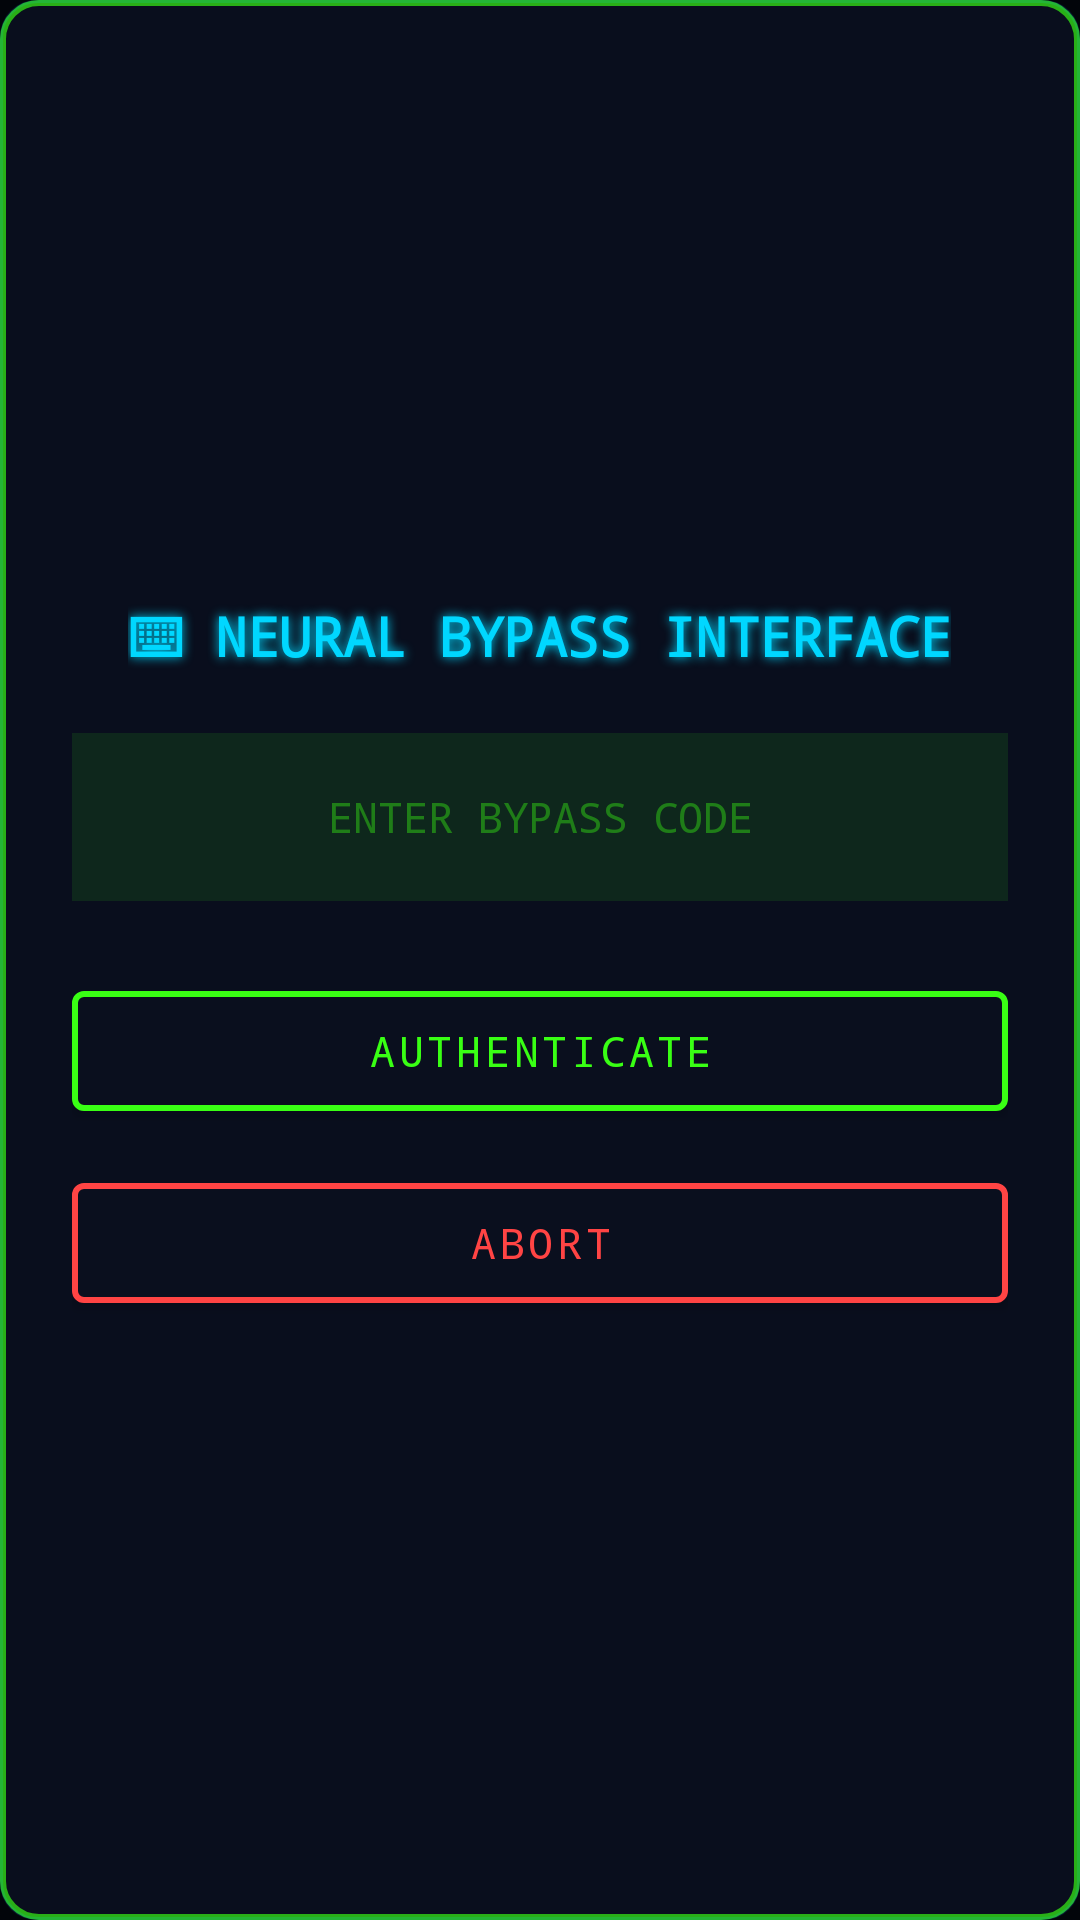

The Android layout XML behind this screen, and the referenced resources:
<!-- AndroidManifest.xml: application theme Theme.VoidAscension -->
<!-- res/layout/dialog_cheat.xml -->
<?xml version="1.0" encoding="utf-8"?>
<LinearLayout
    xmlns:android="http://schemas.android.com/apk/res/android"
    xmlns:app="http://schemas.android.com/apk/res-auto"
    android:layout_width="320dp"
    android:layout_height="wrap_content"
    android:orientation="vertical"
    android:gravity="center"
    android:padding="24dp"
    android:background="@drawable/bg_cyberpunk_card">

    <TextView
        android:layout_width="wrap_content"
        android:layout_height="wrap_content"
        android:text="⌨ NEURAL BYPASS INTERFACE"
        android:textColor="@color/alien_cyan"
        android:textSize="18sp"
        android:fontFamily="monospace"
        android:textStyle="bold"
        android:layout_marginBottom="20dp"
        android:shadowColor="@color/alien_cyan"
        android:shadowRadius="8"/>

    <EditText
        android:id="@+id/etCheatCode"
        android:layout_width="match_parent"
        android:layout_height="56dp"
        android:hint="ENTER BYPASS CODE"
        android:textColor="@color/alien_green"
        android:textColorHint="#6639FF14"
        android:fontFamily="monospace"
        android:textSize="14sp"
        android:background="#1A39FF14"
        android:padding="12dp"
        android:inputType="text"
        android:maxLines="1"
        android:gravity="center"
        android:textAlignment="center"
        android:layout_marginBottom="24dp"
        android:autofillHints="none"/>

    <com.google.android.material.button.MaterialButton
        android:id="@+id/btnAuthenticate"
        android:layout_width="match_parent"
        android:layout_height="52dp"
        android:text="AUTHENTICATE"
        android:fontFamily="monospace"
        android:textColor="@color/alien_green"
        app:backgroundTint="#0A0F1E"
        app:strokeColor="@color/alien_green"
        app:strokeWidth="2dp"
        app:cornerRadius="4dp"
        android:layout_marginBottom="12dp"/>

    <com.google.android.material.button.MaterialButton
        android:id="@+id/btnAbort"
        android:layout_width="match_parent"
        android:layout_height="52dp"
        android:text="ABORT"
        android:fontFamily="monospace"
        android:textColor="#FF4444"
        app:backgroundTint="#0A0F1E"
        app:strokeColor="#FF4444"
        app:strokeWidth="2dp"
        app:cornerRadius="4dp"/>

</LinearLayout>
<!-- resources referenced by this layout -->
<resources>
  <color name="alien_cyan">#00D7FF</color>
  <color name="alien_green">#39FF14</color>
  <!-- drawable bg_cyberpunk_card (drawable) -->
  <?xml version="1.0" encoding="utf-8"?>
  <layer-list xmlns:android="http://schemas.android.com/apk/res/android">
  
      
      <item>
          <shape android:shape="rectangle">
              <solid android:color="#EE0A0F1E"/>
              <corners android:radius="12dp"/>
          </shape>
      </item>
  
      
      <item>
          <shape android:shape="rectangle">
              <solid android:color="#00000000"/>
              <stroke android:width="2dp" android:color="#AA39FF14"/>
              <corners android:radius="12dp"/>
          </shape>
      </item>
  
      
      <item android:top="0dp" android:left="0dp" android:right="0dp" android:bottom="0dp">
          <shape android:shape="rectangle">
              <solid android:color="#00000000"/>
              <stroke android:width="1dp" android:color="#2200D7FF"/>
              <corners android:radius="12dp"/>
          </shape>
      </item>
  
  </layer-list>
  <style name="Theme.VoidAscension" parent="Theme.MaterialComponents.DayNight.NoActionBar">
          <item name="colorPrimary">@color/alien_cyan</item>
          <item name="colorPrimaryDark">@color/alien_bg</item>
          <item name="colorAccent">@color/alien_purple</item>
          <item name="android:windowBackground">@color/alien_bg</item>
          <item name="android:statusBarColor">@color/alien_bg</item>
          <item name="android:navigationBarColor">@color/alien_bg</item>
          <item name="android:windowFullscreen">true</item>
          <item name="android:windowContentOverlay">@null</item>
      </style>
  <color name="alien_bg">#02050A</color>
  <color name="alien_purple">#B026FF</color>
</resources>
